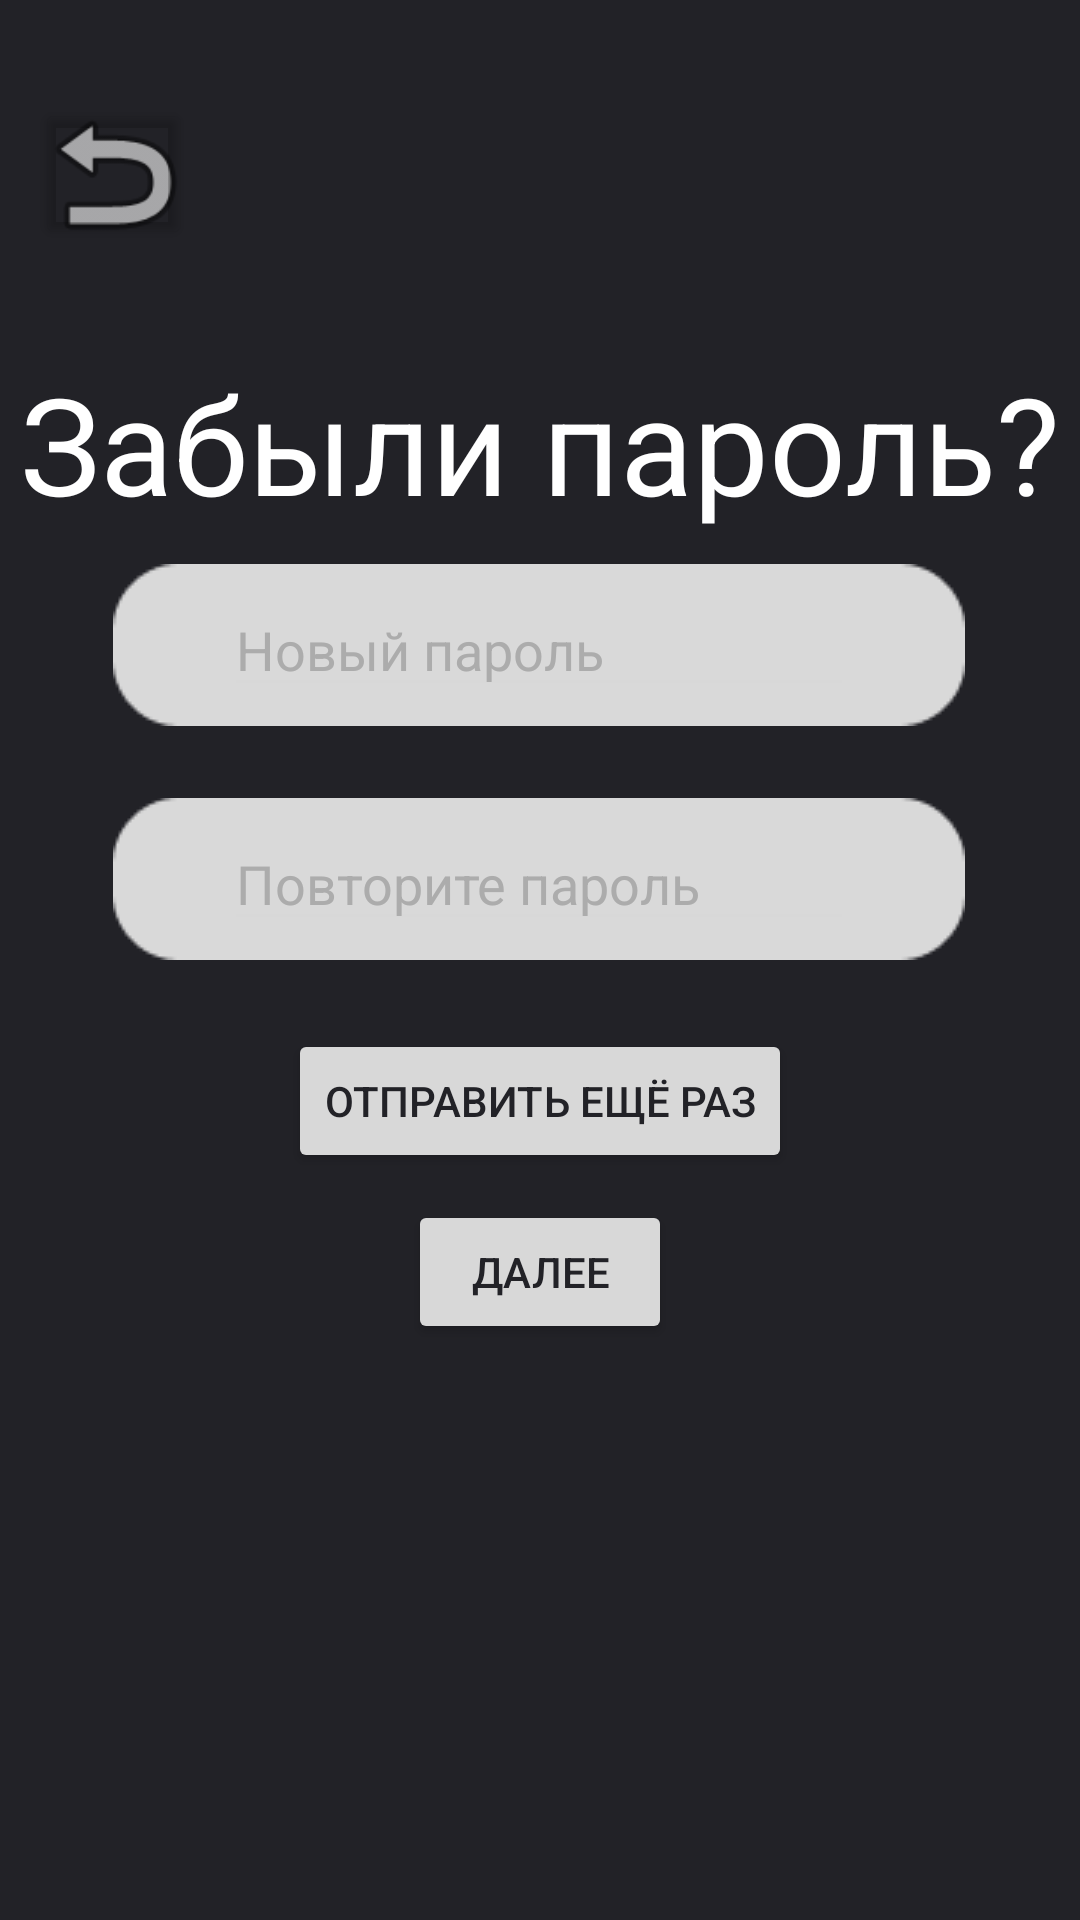

Reconstruct the res/layout file that produces this screen, plus the resources it refers to.
<!-- AndroidManifest.xml: application theme Theme.StreamEd_app -->
<!-- res/layout/activity_forget_password2.xml -->
<?xml version="1.0" encoding="utf-8"?>
<androidx.constraintlayout.widget.ConstraintLayout xmlns:android="http://schemas.android.com/apk/res/android"
    xmlns:app="http://schemas.android.com/apk/res-auto"
    xmlns:tools="http://schemas.android.com/tools"
    android:id="@+id/main"
    android:layout_width="match_parent"
    android:layout_height="match_parent"
    android:background="#222227"
    tools:ignore="all"
    tools:context=".client.activities.ForgetPasswordActivity2">

    <ImageView
        android:id="@+id/imageBack"
        android:layout_width="56dp"
        android:layout_height="56dp"
        android:layout_marginStart="10dp"
        android:layout_marginTop="30dp"
        app:layout_constraintBottom_toBottomOf="parent"
        app:layout_constraintEnd_toEndOf="parent"
        app:layout_constraintHorizontal_bias="0.0"
        app:layout_constraintStart_toStartOf="parent"
        app:layout_constraintTop_toTopOf="parent"
        app:layout_constraintVertical_bias="0.0"
        app:srcCompat="@android:drawable/ic_menu_revert" />

    <Button
        android:id="@+id/buttonBack"
        android:layout_width="52dp"
        android:layout_height="50dp"
        android:backgroundTint="#00FFFFFF"
        app:layout_constraintBottom_toBottomOf="@+id/imageBack"
        app:layout_constraintEnd_toEndOf="@+id/imageBack"
        app:layout_constraintStart_toStartOf="@+id/imageBack"
        app:layout_constraintTop_toTopOf="@+id/imageBack" />

    <TextView
        android:id="@+id/textForget2"
        android:layout_width="wrap_content"
        android:layout_height="wrap_content"
        android:text="Забыли пароль?"
        android:textColor="#FFFFFF"
        android:textSize="45sp"
        app:layout_constraintBottom_toBottomOf="parent"
        app:layout_constraintEnd_toEndOf="parent"
        app:layout_constraintStart_toStartOf="parent"
        app:layout_constraintTop_toTopOf="parent"
        app:layout_constraintVertical_bias="0.203" />

    <ImageView
        android:id="@+id/imageCodeForget2"
        android:layout_width="wrap_content"
        android:layout_height="wrap_content"
        android:layout_marginTop="36dp"
        android:layout_marginBottom="24dp"
        app:layout_constraintBottom_toTopOf="@+id/imageNewPassForget1"
        app:layout_constraintEnd_toEndOf="parent"
        app:layout_constraintHorizontal_bias="0.495"
        app:layout_constraintStart_toStartOf="parent"
        app:layout_constraintTop_toBottomOf="@+id/textForget2"
        app:layout_constraintVertical_bias="1.0"
        app:srcCompat="@drawable/rectalngle_login" />

    <ImageView
        android:id="@+id/imageNewPassForget1"
        android:layout_width="wrap_content"
        android:layout_height="wrap_content"
        android:layout_marginBottom="24dp"
        app:layout_constraintBottom_toTopOf="@+id/imageNewPassForget2"
        app:layout_constraintEnd_toEndOf="parent"
        app:layout_constraintHorizontal_bias="0.495"
        app:layout_constraintStart_toStartOf="parent"
        app:srcCompat="@drawable/rectalngle_login" />

    <ImageView
        android:id="@+id/imageNewPassForget2"
        android:layout_width="wrap_content"
        android:layout_height="wrap_content"
        android:layout_marginBottom="320dp"
        app:layout_constraintBottom_toBottomOf="parent"
        app:layout_constraintEnd_toEndOf="parent"
        app:layout_constraintHorizontal_bias="0.495"
        app:layout_constraintStart_toStartOf="parent"
        app:srcCompat="@drawable/rectalngle_login" />

    <Button
        android:id="@+id/buttonSendAgain"
        android:layout_width="wrap_content"
        android:layout_height="wrap_content"
        android:backgroundTint="#D8D8D8"
        android:text="Отправить ещё раз"
        android:textColor="#222227"
        app:layout_constraintBottom_toTopOf="@+id/buttonForgetPassNext2"
        app:layout_constraintEnd_toEndOf="parent"
        app:layout_constraintStart_toStartOf="parent"
        app:layout_constraintTop_toBottomOf="@+id/imageNewPassForget2"
        app:layout_constraintVertical_bias="0.718" />

    <Button
        android:id="@+id/buttonForgetPassNext2"
        android:layout_width="wrap_content"
        android:layout_height="wrap_content"
        android:layout_marginBottom="192dp"
        android:backgroundTint="#D8D8D8"
        android:text="Далее"
        android:textColor="#222227"
        app:layout_constraintBottom_toBottomOf="parent"
        app:layout_constraintEnd_toEndOf="parent"
        app:layout_constraintStart_toStartOf="parent" />

    <EditText
        android:id="@+id/editCodePassForget"
        android:layout_width="wrap_content"
        android:layout_height="wrap_content"
        android:backgroundTint="#D8D8D8"
        android:ems="10"
        android:inputType="text"
        android:text="Введите код из письма"
        android:textColor="#ACACAC"
        app:layout_constraintBottom_toBottomOf="@+id/imageCodeForget2"
        app:layout_constraintEnd_toEndOf="@+id/imageCodeForget2"
        app:layout_constraintStart_toStartOf="@+id/imageCodeForget2"
        app:layout_constraintTop_toTopOf="@+id/imageCodeForget2" />

    <EditText
        android:id="@+id/editPassNew2"
        android:layout_width="wrap_content"
        android:layout_height="wrap_content"
        android:backgroundTint="#D8D8D8"
        android:ems="10"
        android:inputType="text"
        android:text="Повторите пароль"
        android:textColor="#ACACAC"
        app:layout_constraintBottom_toBottomOf="@+id/imageNewPassForget2"
        app:layout_constraintEnd_toEndOf="@+id/imageNewPassForget2"
        app:layout_constraintStart_toStartOf="@+id/imageNewPassForget2"
        app:layout_constraintTop_toTopOf="@+id/imageNewPassForget2" />

    <EditText
        android:id="@+id/editPassNew1"
        android:layout_width="wrap_content"
        android:layout_height="wrap_content"
        android:backgroundTint="#D8D8D8"
        android:ems="10"
        android:inputType="text"
        android:text="Новый пароль"
        android:textColor="#ACACAC"
        app:layout_constraintBottom_toBottomOf="@+id/imageNewPassForget1"
        app:layout_constraintEnd_toEndOf="@+id/imageNewPassForget1"
        app:layout_constraintStart_toStartOf="@+id/imageNewPassForget1"
        app:layout_constraintTop_toTopOf="@+id/imageNewPassForget1" />

</androidx.constraintlayout.widget.ConstraintLayout>
<!-- resources referenced by this layout -->
<resources>
  <!-- drawable rectalngle_login: png bitmap (drawable, 973 bytes) -->
  <style name="Theme.StreamEd_app" parent="Base.Theme.StreamEd_app" />
  <style name="Base.Theme.StreamEd_app" parent="Theme.Material3.DayNight.NoActionBar">
          
          
      </style>
</resources>
